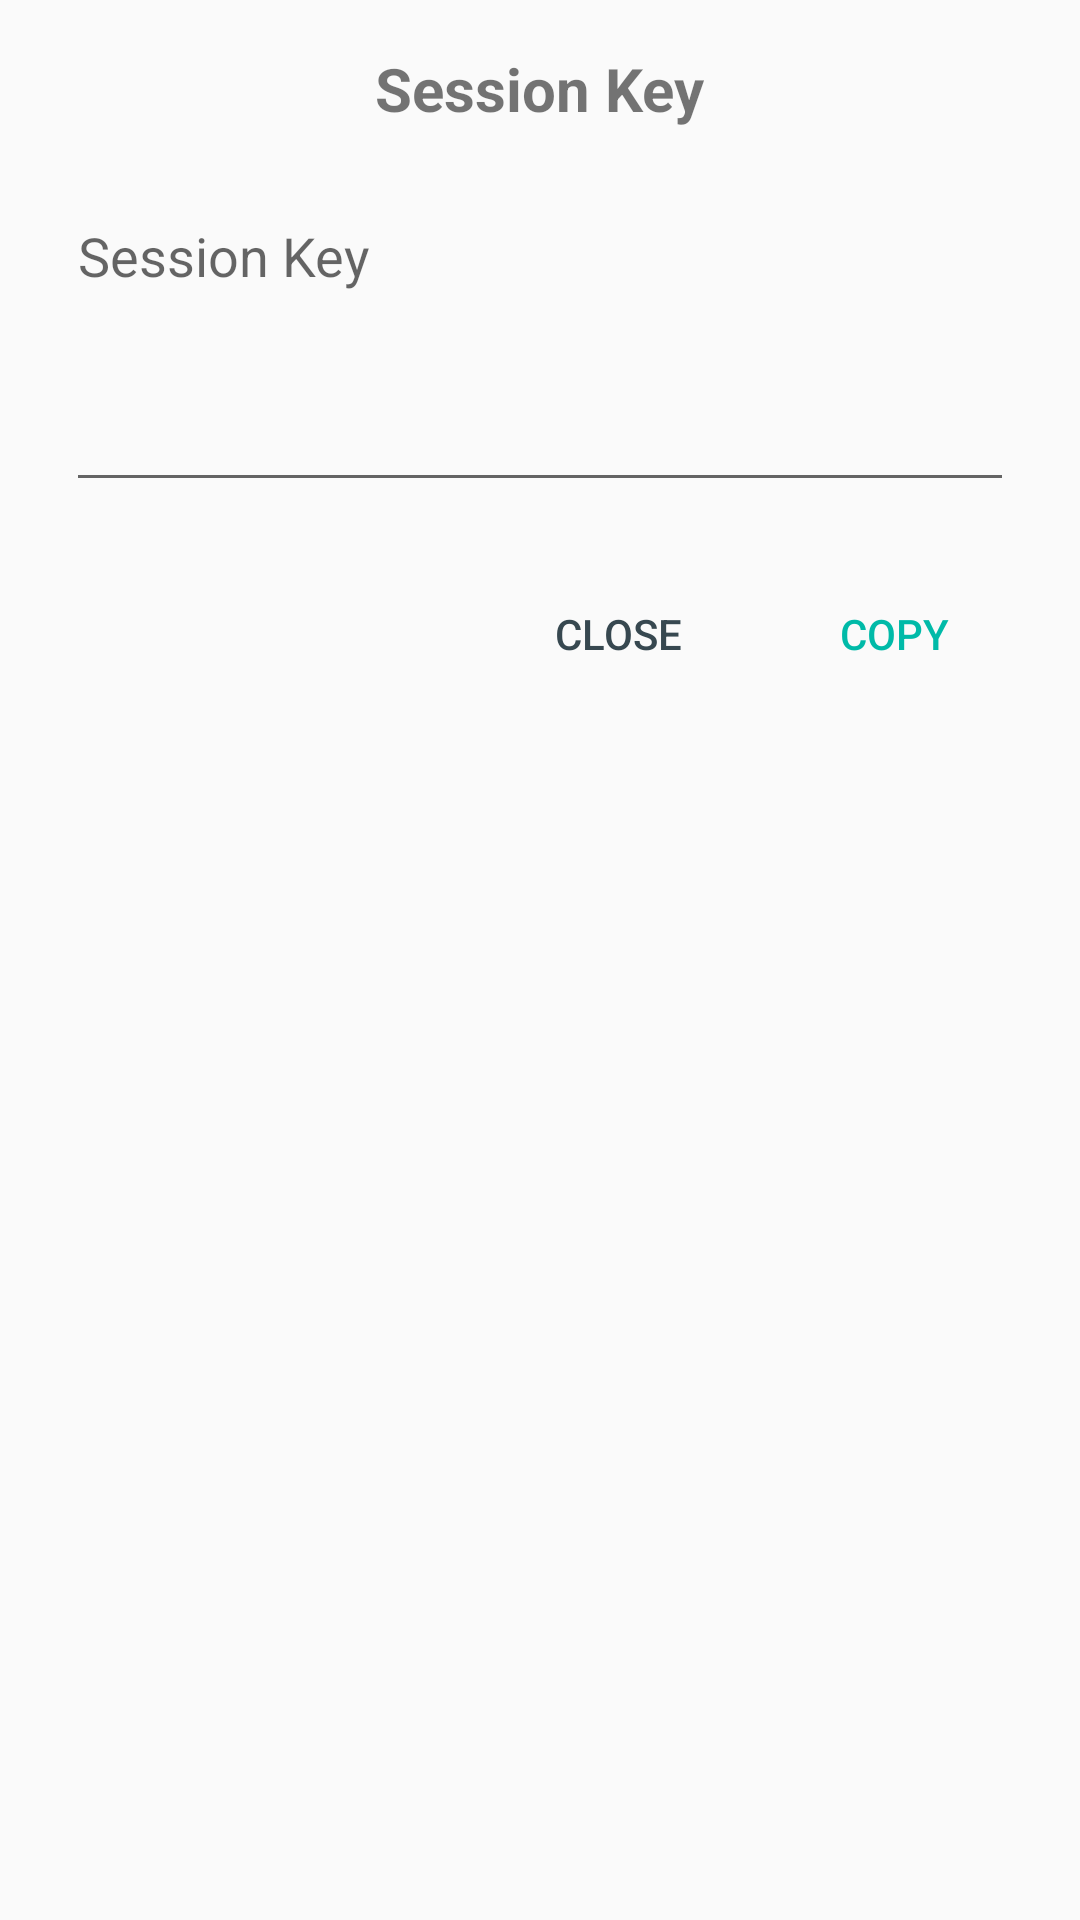

The Android layout XML behind this screen, and the referenced resources:
<!-- AndroidManifest.xml: application theme AppTheme -->
<!-- res/layout/progress_dialog.xml -->
<?xml version="1.0" encoding="utf-8"?>
<LinearLayout xmlns:android="http://schemas.android.com/apk/res/android"
    xmlns:tools="http://schemas.android.com/tools"
    android:layout_width="match_parent"
    android:layout_height="wrap_content"
    android:layout_margin="40dp"
    android:orientation="vertical"
    android:paddingStart="22dp"
    android:paddingTop="16dp"
    android:paddingEnd="22dp"
    android:paddingBottom="16dp">

    <TextView
        android:id="@+id/titleText"
        android:layout_width="wrap_content"
        android:layout_height="wrap_content"
        android:layout_gravity="center"
        android:layout_marginBottom="20dp"
        android:gravity="center"
        android:text="@string/session_key"
        android:textSize="20sp"
        android:textStyle="bold" />

    <EditText
        android:id="@+id/resultKey"
        android:layout_width="match_parent"
        android:layout_height="wrap_content"
        android:layout_marginBottom="20dp"
        android:editable="false"
        android:gravity="top"
        android:hint="@string/session_key"
        android:inputType="textMultiLine"
        android:maxLines="6"
        android:minLines="4" />

    <LinearLayout
        android:layout_width="wrap_content"
        android:layout_height="wrap_content"
        android:layout_gravity="end"
        android:orientation="horizontal">

        <Button
            android:id="@+id/closeDialog"
            android:layout_width="wrap_content"
            android:layout_height="wrap_content"
            android:background="@android:color/transparent"
            android:text="@string/btn_close"
            android:textColor="@color/colorPrimary" />

        <Button
            android:id="@+id/copyKey"
            android:layout_width="wrap_content"
            android:layout_height="wrap_content"
            android:background="@android:color/transparent"
            android:drawableStart="@drawable/ic_copy"
            android:drawableTint="@color/colorAccent"
            android:paddingStart="8dp"
            android:text="@string/btn_copy"
            android:textColor="@color/colorAccent"
            tools:ignore="RtlSymmetry" />
    </LinearLayout>

</LinearLayout>
<!-- resources referenced by this layout -->
<resources>
  <color name="colorAccent">#00BAA8</color>
  <color name="colorPrimary">#374850</color>
  <string name="btn_close">Close</string>
  <string name="btn_copy">Copy</string>
  <string name="session_key">Session Key</string>
  <style name="AppTheme" parent="Theme.AppCompat.Light.NoActionBar">
          
          <item name="colorPrimary">@color/colorPrimary</item>
          <item name="colorPrimaryDark">@color/colorPrimaryDark</item>
          <item name="colorAccent">@color/colorAccent</item>
          <item name="actionOverflowButtonStyle">@style/OverflowMenuButtonStyle</item>
      </style>
  <color name="colorPrimaryDark">#23282E</color>
  <style name="OverflowMenuButtonStyle" parent="Widget.AppCompat.ActionButton.Overflow">
          <item name="android:src">@drawable/ic_more</item>
      </style>
</resources>
